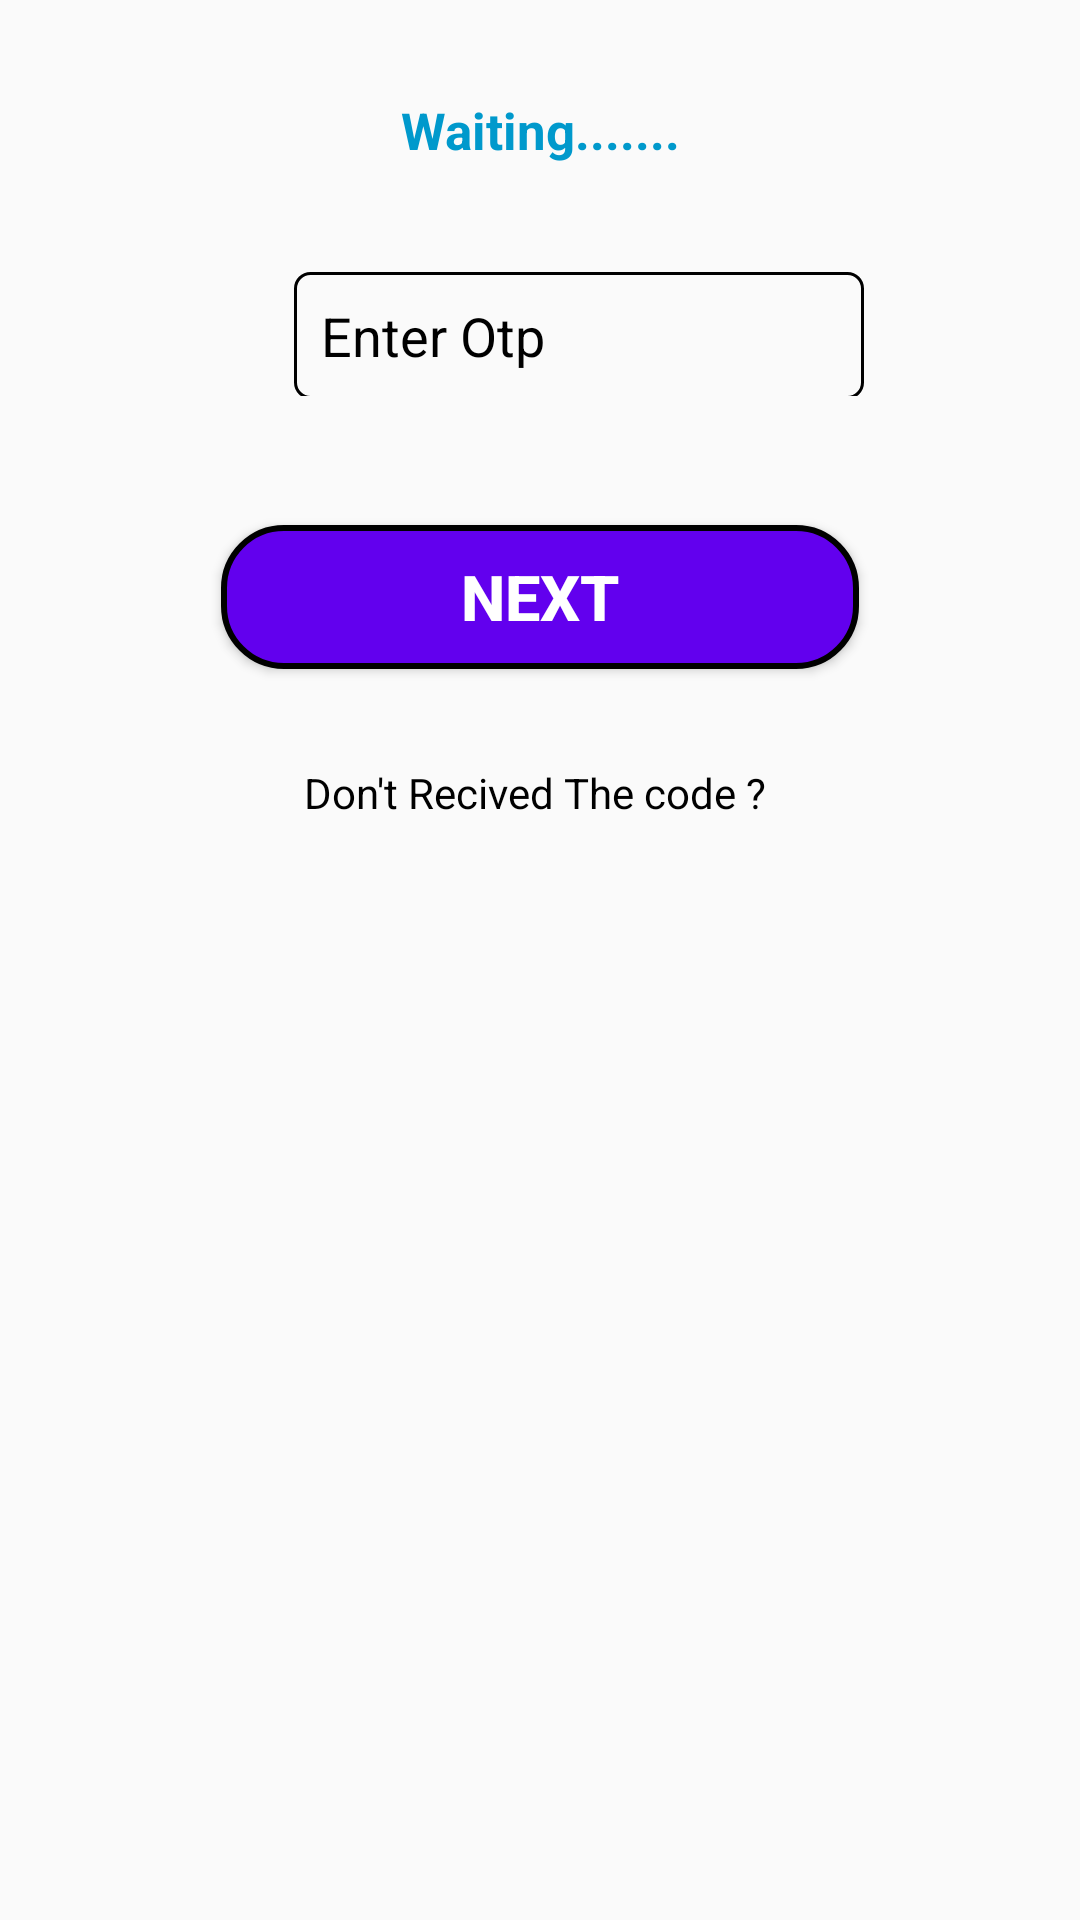

This screen was rendered from an Android layout file. Write that file and the resources it references.
<!-- AndroidManifest.xml: application theme AppTheme -->
<!-- res/layout/activity_verification.xml -->
<?xml version="1.0" encoding="utf-8"?>
<LinearLayout xmlns:android="http://schemas.android.com/apk/res/android"
    xmlns:app="http://schemas.android.com/apk/res-auto"
    xmlns:tools="http://schemas.android.com/tools"
    android:layout_width="match_parent"
    android:layout_height="match_parent"
    tools:context=".VerificationActivity"
    android:orientation="vertical">

    <ImageView
        android:layout_width="wrap_content"
        android:layout_height="wrap_content"
        android:src="@drawable/wait"
        android:layout_gravity="center_horizontal"
        android:layout_marginTop="21dp"/>
    <TextView
        android:layout_width="match_parent"
        android:layout_height="wrap_content"
        android:text="Waiting......."
        android:layout_marginTop="11dp"
        android:textSize="17sp"
        android:textColor="@android:color/holo_blue_dark"
        android:textStyle="bold"
        android:gravity="center_horizontal"/>
    <LinearLayout
        android:layout_width="match_parent"
        android:layout_height="wrap_content"
        android:gravity="center"
        android:orientation="horizontal"
        android:padding="12dp"
        android:layout_marginTop="21dp">

        <ImageView
            android:layout_width="wrap_content"
            android:layout_height="wrap_content"
            android:layout_marginLeft="15dp"
            android:layout_marginTop="2dp"
            android:src="@drawable/phone" />
        <EditText
            android:layout_marginLeft="11dp"
            android:padding="9dp"
            android:id="@+id/otp"
            android:layout_width="190dp"
            android:layout_height="wrap_content"
            android:background="@drawable/signup"
            android:layout_gravity="center_vertical"
            android:layout_marginTop="2dp"
            android:gravity="center_vertical"
            android:hint="Enter Otp"
            android:inputType="number"
            android:textColor="@android:color/black"
            android:textColorHint="@android:color/black"/>
    </LinearLayout>
    <Button
        android:id="@+id/submit"
        android:layout_width="wrap_content"
        android:layout_height="wrap_content"
        android:layout_gravity="center_horizontal"
        android:layout_marginTop="31dp"
        android:layout_marginBottom="31dp"
        android:background="@drawable/login_background"
        android:paddingLeft="80dp"
        android:paddingRight="80dp"
        android:text="Next"
        android:textColor="@android:color/white"
        android:textSize="21sp"
        android:textStyle="bold"/>
    <LinearLayout
        android:layout_width="match_parent"
        android:layout_height="wrap_content"
        android:gravity="center"
        android:orientation="horizontal">
        <TextView
            android:layout_width="wrap_content"
            android:layout_height="wrap_content"
            android:text="Don't Recived The code ? "
            android:textColor="@android:color/black"
            android:textSize="14dp" />

        <TextView
            android:id="@+id/resend"
            android:layout_width="wrap_content"
            android:layout_height="wrap_content"
            android:text=""
            android:textColor="@android:color/holo_orange_dark"
            android:textSize="15dp"
            android:textStyle="bold"/>
    </LinearLayout>
</LinearLayout>
<!-- resources referenced by this layout -->
<resources>
  <!-- drawable login_background (drawable) -->
  <?xml version="1.0" encoding="utf-8"?>
  <shape xmlns:android="http://schemas.android.com/apk/res/android">
      <solid android:color="@color/colorPrimary"/>
      <stroke android:color="@android:color/black" android:width="2dp"/>
      <corners android:radius="20dp"/>
  </shape>
  <!-- drawable signup (drawable) -->
  <?xml version="1.0" encoding="utf-8"?>
  <shape xmlns:android="http://schemas.android.com/apk/res/android"
      android:shape="rectangle">
  
      <stroke
          android:width="1dp"/>
      <corners
          android:bottomLeftRadius="5dp"
          android:bottomRightRadius="5dp"
          android:topLeftRadius="5dp"
          android:topRightRadius="5dp"/>
  
  
  </shape>
  <style name="AppTheme" parent="Theme.AppCompat.Light.NoActionBar">
          
          <item name="colorPrimary">@color/colorPrimary</item>
          <item name="colorPrimaryDark">@color/colorPrimaryDark</item>
          <item name="colorAccent">@color/colorAccent</item>
      </style>
  <color name="colorPrimary">#6200EE</color>
  <color name="colorPrimaryDark">#3700B3</color>
  <color name="colorAccent">#03DAC5</color>
</resources>
